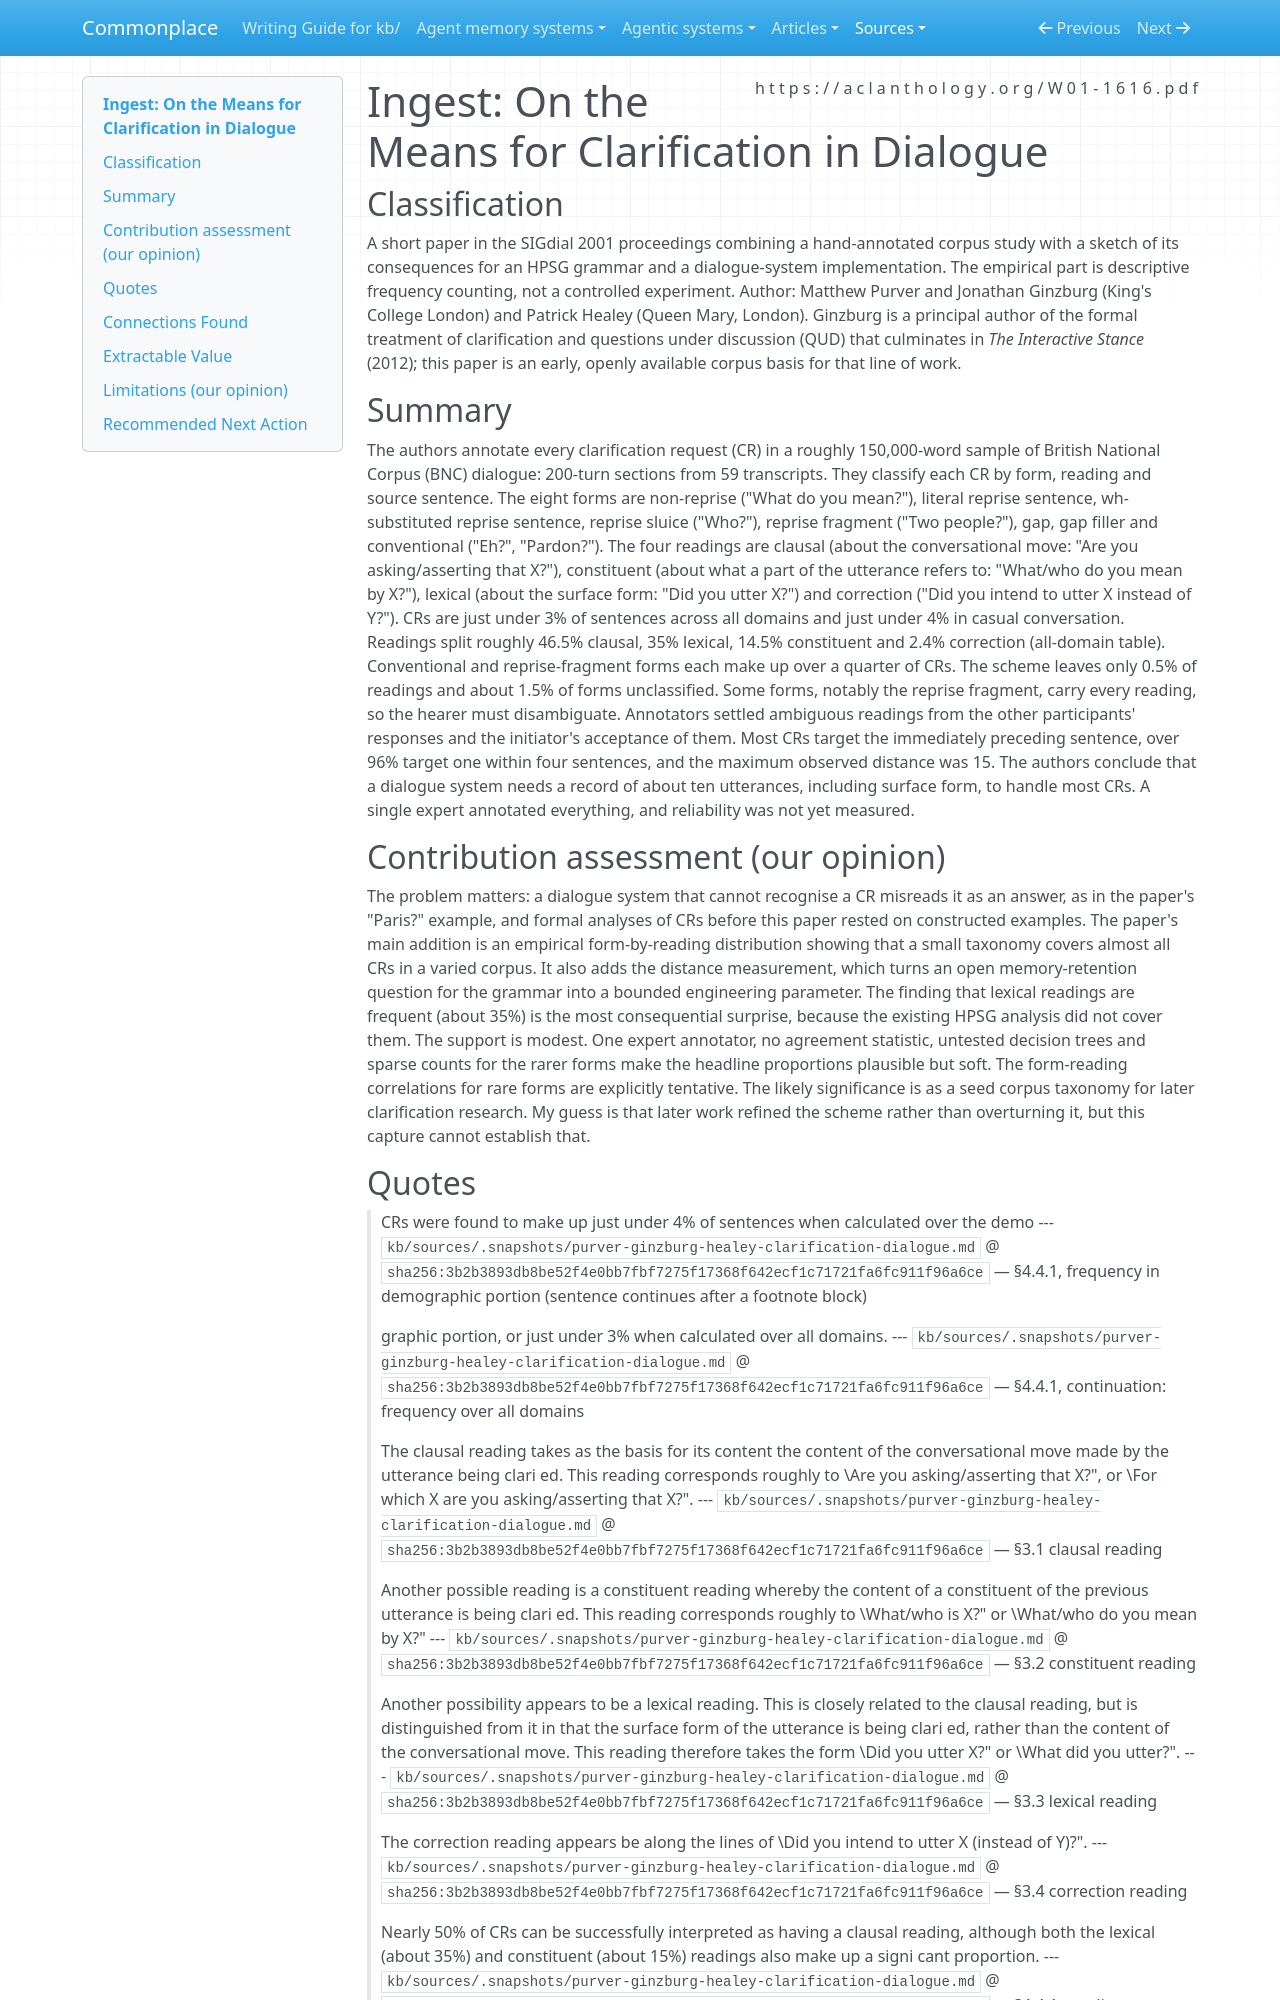

repository: zby/commonplace · page: sources/purver-ginzburg-healey-clarification-dialogue.ingest/index.html · generator: mkdocs

---
description: "BNC corpus study of clarification requests: 3-4% of dialogue sentences, eight forms, four readings (clausal, constituent, lexical, correction), mostly targeting the previous sentence"
source: https://aclanthology.org/W01-1616.pdf
captured: "2026-11-01"
capture: pdftotext
capture_scope: full-source
genre: scientific-paper
snapshot_sha256: 3b2b3893db8be52f4e0bb7fbf7275f17368f642ecf1c71721fa6fc911f96a6ce
ingested: "2026-11-01"
occasion: "Does this paper support the claim that clarification requests are frequent in ordinary dialogue and have classifiable forms and readings? What corpus figures and taxonomy does it provide, and do the readings concern expression meaning, speaker intent or what to do next? This 2001 SIGdial paper is the open stand-in for Ginzburg's The Interactive Stance (2012), which is not freely available."
type: types/ingest-report.md
domains: [clarification-requests, dialogue-repair, corpus-linguistics, formal-semantics]
---

# Ingest: On the Means for Clarification in Dialogue

## Classification

A short paper in the SIGdial 2001 proceedings combining a hand-annotated corpus study with a sketch of its consequences for an HPSG grammar and a dialogue-system implementation. The empirical part is descriptive frequency counting, not a controlled experiment.
Author: Matthew Purver and Jonathan Ginzburg (King's College London) and Patrick Healey (Queen Mary, London). Ginzburg is a principal author of the formal treatment of clarification and questions under discussion (QUD) that culminates in *The Interactive Stance* (2012); this paper is an early, openly available corpus basis for that line of work.

## Summary

The authors annotate every clarification request (CR) in a roughly 150,000-word sample of British National Corpus (BNC) dialogue: 200-turn sections from 59 transcripts. They classify each CR by form, reading and source sentence. The eight forms are non-reprise ("What do you mean?"), literal reprise sentence, wh-substituted reprise sentence, reprise sluice ("Who?"), reprise fragment ("Two people?"), gap, gap filler and conventional ("Eh?", "Pardon?"). The four readings are clausal (about the conversational move: "Are you asking/asserting that X?"), constituent (about what a part of the utterance refers to: "What/who do you mean by X?"), lexical (about the surface form: "Did you utter X?") and correction ("Did you intend to utter X instead of Y?"). CRs are just under 3% of sentences across all domains and just under 4% in casual conversation. Readings split roughly 46.5% clausal, 35% lexical, 14.5% constituent and 2.4% correction (all-domain table). Conventional and reprise-fragment forms each make up over a quarter of CRs. The scheme leaves only 0.5% of readings and about 1.5% of forms unclassified. Some forms, notably the reprise fragment, carry every reading, so the hearer must disambiguate. Annotators settled ambiguous readings from the other participants' responses and the initiator's acceptance of them. Most CRs target the immediately preceding sentence, over 96% target one within four sentences, and the maximum observed distance was 15. The authors conclude that a dialogue system needs a record of about ten utterances, including surface form, to handle most CRs. A single expert annotated everything, and reliability was not yet measured.

## Contribution assessment (our opinion)

The problem matters: a dialogue system that cannot recognise a CR misreads it as an answer, as in the paper's "Paris?" example, and formal analyses of CRs before this paper rested on constructed examples. The paper's main addition is an empirical form-by-reading distribution showing that a small taxonomy covers almost all CRs in a varied corpus. It also adds the distance measurement, which turns an open memory-retention question for the grammar into a bounded engineering parameter. The finding that lexical readings are frequent (about 35%) is the most consequential surprise, because the existing HPSG analysis did not cover them. The support is modest. One expert annotator, no agreement statistic, untested decision trees and sparse counts for the rarer forms make the headline proportions plausible but soft. The form-reading correlations for rare forms are explicitly tentative. The likely significance is as a seed corpus taxonomy for later clarification research. My guess is that later work refined the scheme rather than overturning it, but this capture cannot establish that.
